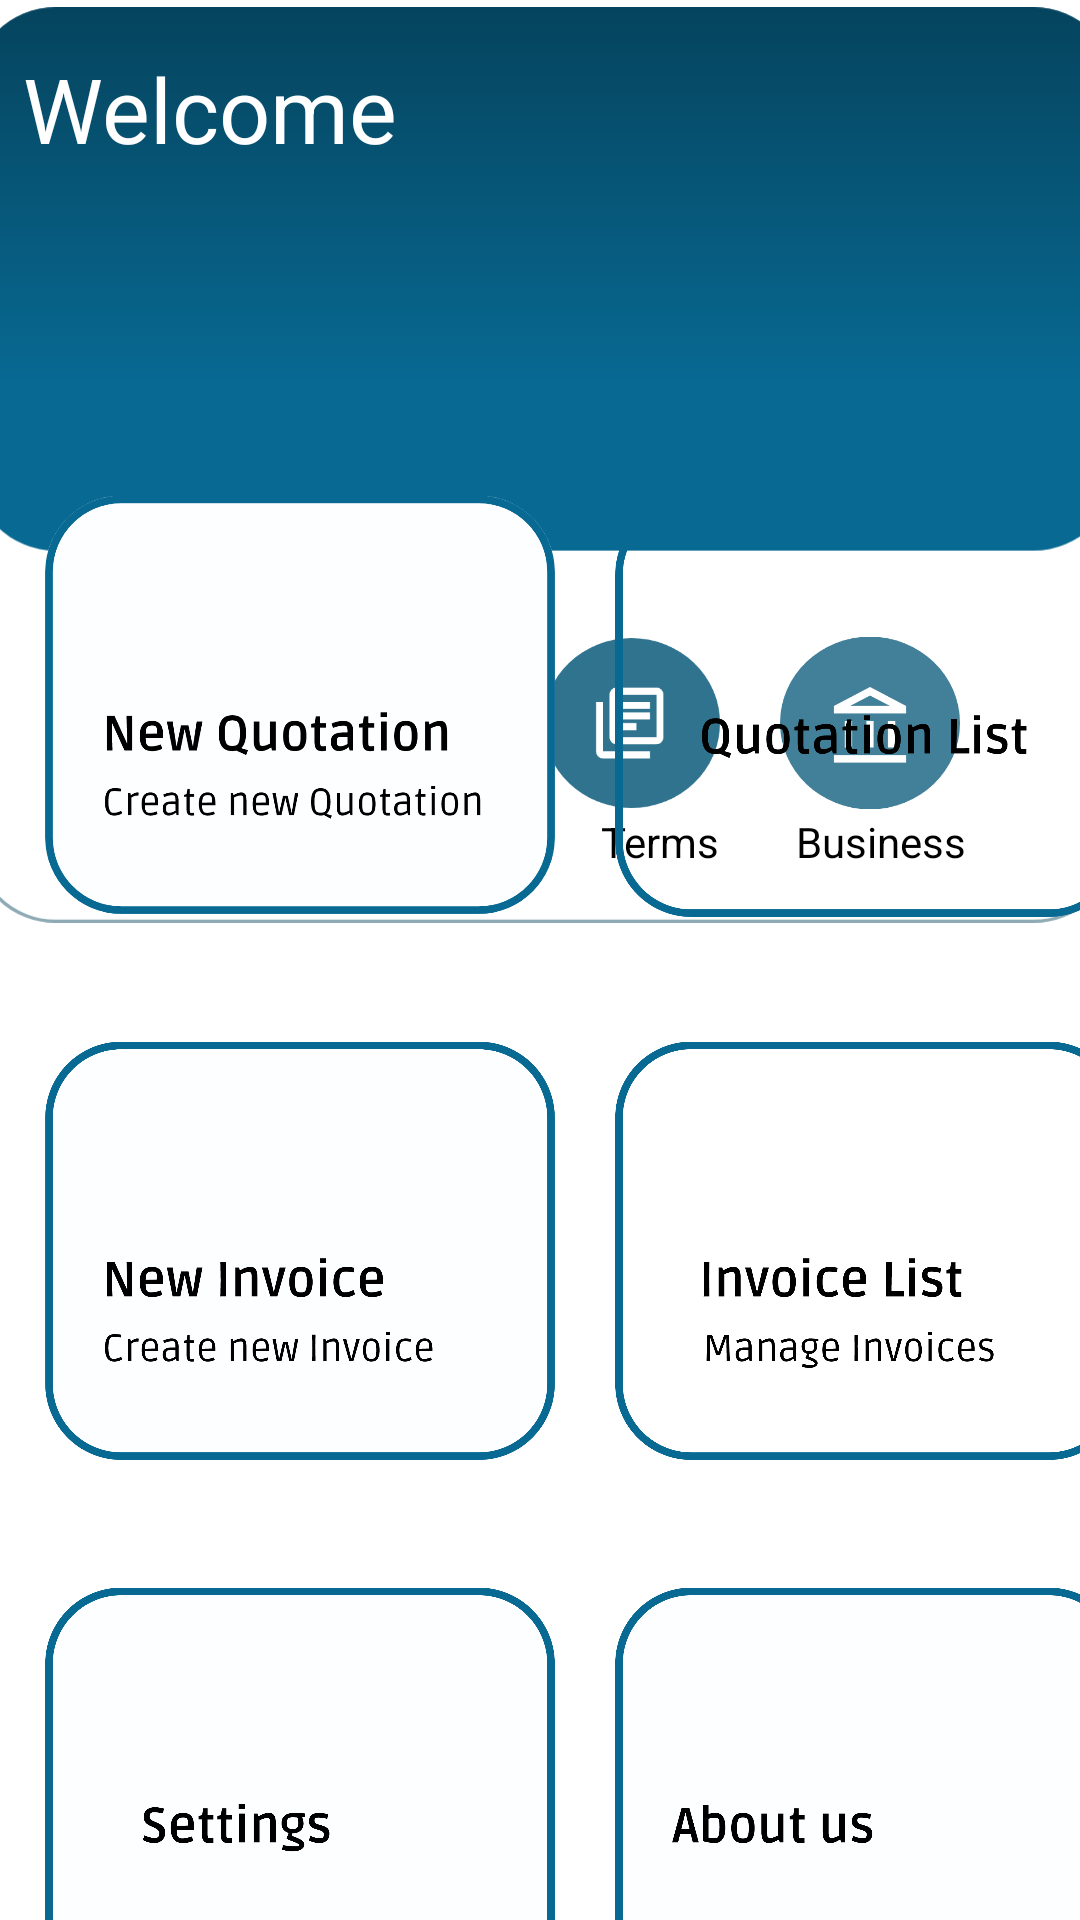

The Android layout XML behind this screen, and the referenced resources:
<!-- AndroidManifest.xml: application theme Theme.TestApp -->
<!-- res/layout/activity_dashboard.xml -->
<?xml version="1.0" encoding="utf-8"?>
<androidx.constraintlayout.widget.ConstraintLayout xmlns:android="http://schemas.android.com/apk/res/android"
    xmlns:app="http://schemas.android.com/apk/res-auto"
    xmlns:tools="http://schemas.android.com/tools"
    android:layout_width="match_parent"
    android:layout_height="match_parent"
    android:background="@color/white"
    tools:context=".Dashboard">

    <ImageView
        android:id="@+id/imageView7"
        android:layout_width="381dp"
        android:layout_height="310dp"
        android:layout_marginStart="3dp"
        android:layout_marginEnd="1dp"
        app:layout_constraintEnd_toEndOf="parent"
        app:layout_constraintStart_toStartOf="parent"
        app:layout_constraintTop_toTopOf="parent"
        app:srcCompat="@drawable/dashboard1" />


    <ImageView
        android:id="@+id/customer_btn_id"
        android:layout_width="63dp"
        android:layout_height="58dp"
        android:layout_marginStart="44dp"
        android:layout_marginTop="212dp"
        android:onClick="MoveToCustomer"
        app:layout_constraintEnd_toStartOf="@+id/imageView12"
        app:layout_constraintHorizontal_bias="0.527"
        app:layout_constraintStart_toStartOf="parent"
        app:layout_constraintTop_toTopOf="@+id/imageView7"
        app:srcCompat="@drawable/customer"
        tools:ignore="UnknownId" />


    <ImageView
        android:id="@+id/product_btn_id"
        android:layout_width="58dp"
        android:layout_height="58dp"
        android:layout_marginTop="212dp"
        android:onClick="MoveToProduct"
        app:layout_constraintEnd_toStartOf="@+id/terms_btn_id"
        app:layout_constraintHorizontal_bias="0.474"
        app:layout_constraintStart_toEndOf="@+id/customer_btn_id"
        app:layout_constraintTop_toTopOf="@+id/imageView7"
        app:srcCompat="@drawable/product" />


    <ImageView
        android:id="@+id/terms_btn_id"
        android:layout_width="59dp"
        android:layout_height="58dp"
        android:layout_marginTop="212dp"
        android:layout_marginEnd="20dp"
        android:onClick="MoveToTerms"
        app:layout_constraintEnd_toStartOf="@+id/business_btn_id"
        app:layout_constraintTop_toTopOf="parent"
        app:srcCompat="@drawable/terms" />


    <ImageView
        android:id="@+id/business_btn_id"
        android:layout_width="60dp"
        android:layout_height="58dp"
        android:layout_marginTop="212dp"
        android:layout_marginEnd="40dp"
        android:onClick="MoveToBusiness"
        app:layout_constraintEnd_toEndOf="parent"
        app:layout_constraintTop_toTopOf="@+id/imageView7"
        app:srcCompat="@drawable/business" />


    <TextView
        android:id="@+id/cust"
        android:layout_width="63dp"
        android:layout_height="19dp"
        android:layout_marginBottom="20dp"
        android:text="Customer"
        android:textColor="@color/black"
        app:layout_constraintBottom_toBottomOf="@+id/imageView7"
        app:layout_constraintEnd_toEndOf="parent"
        app:layout_constraintHorizontal_bias="0.126"
        app:layout_constraintStart_toStartOf="parent" />


    <TextView
        android:id="@+id/textView16"
        android:layout_width="59dp"
        android:layout_height="19dp"
        android:layout_marginBottom="20dp"
        android:text="Product"
        android:textColor="@color/black"
        app:layout_constraintBottom_toBottomOf="@+id/imageView7"
        app:layout_constraintEnd_toEndOf="parent"
        app:layout_constraintHorizontal_bias="0.394"
        app:layout_constraintStart_toStartOf="parent" />


    <TextView
        android:id="@+id/textView17"
        android:layout_width="wrap_content"
        android:layout_height="wrap_content"
        android:layout_marginBottom="20dp"
        android:text="Terms"
        android:textColor="@color/black"
        app:layout_constraintBottom_toBottomOf="@+id/imageView7"
        app:layout_constraintEnd_toEndOf="parent"
        app:layout_constraintHorizontal_bias="0.625"
        app:layout_constraintStart_toStartOf="parent" />


    <TextView
        android:id="@+id/textView18"
        android:layout_width="wrap_content"
        android:layout_height="wrap_content"
        android:layout_marginBottom="20dp"
        android:text="Business"
        android:textColor="@color/black"
        app:layout_constraintBottom_toBottomOf="@+id/imageView7"
        app:layout_constraintEnd_toEndOf="parent"
        app:layout_constraintHorizontal_bias="0.875"
        app:layout_constraintStart_toStartOf="parent" />


    <TextView
        android:id="@+id/textView6"
        android:layout_width="152dp"
        android:layout_height="42dp"
        android:layout_marginTop="16dp"
        android:text="Welcome"
        android:textColor="@color/white"
        android:textSize="30sp"
        app:layout_constraintEnd_toEndOf="@+id/imageView7"
        app:layout_constraintHorizontal_bias="0.074"
        app:layout_constraintStart_toStartOf="@+id/imageView7"
        app:layout_constraintTop_toTopOf="parent" />


    <ScrollView
        android:layout_width="409dp"
        android:layout_height="490dp"
        app:layout_constraintBottom_toBottomOf="parent"
        app:layout_constraintStart_toStartOf="parent">


        <LinearLayout
            android:layout_width="match_parent"
            android:layout_height="wrap_content"
            android:orientation="vertical"> 


            <LinearLayout
                android:layout_width="match_parent"
                android:layout_height="wrap_content"
                android:orientation="horizontal">

                <ImageView
                    android:id="@+id/new_quotation_id_dash"
                    android:layout_width="180dp"
                    android:layout_height="180dp"
                    android:layout_marginLeft="10dp"
                    android:src="@drawable/create_new_quot" />


                <ImageView
                    android:id="@+id/quoatation_list_id_dash"
                    android:layout_width="180dp"
                    android:layout_height="180dp"
                    android:layout_marginLeft="10dp"
                    android:paddingTop="2dp"
                    android:src="@drawable/manage_quotation" />
            </LinearLayout>

            
            <LinearLayout
                android:layout_width="match_parent"
                android:layout_height="match_parent"
                android:orientation="horizontal">


                <ImageView
                    android:id="@+id/new_invoice_id_dash"
                    android:layout_width="180dp"
                    android:layout_height="180dp"
                    android:layout_marginLeft="10dp"
                    android:layout_marginTop="2dp"
                    android:src="@drawable/new_invoice" />

                <ImageView
                    android:id="@+id/invoice_list_id_dash"
                    android:layout_width="180dp"
                    android:layout_height="180dp"
                    android:layout_marginLeft="10dp"
                    android:layout_marginTop="2dp"
                    android:src="@drawable/invoice_list" />

            </LinearLayout>
            
            <LinearLayout
                android:layout_width="match_parent"
                android:layout_height="match_parent"
                android:orientation="horizontal">

                <ImageView
                    android:id="@+id/settings_id_dash"
                    android:layout_width="180dp"
                    android:layout_height="180dp"
                    android:layout_marginLeft="10dp"
                    android:layout_marginTop="2dp"
                    android:src="@drawable/settingss" />
                <ImageView
                    android:layout_width="180dp"
                    android:layout_height="180dp"
                    android:src="@drawable/about_us"
                    android:layout_marginTop="2dp"
                    android:layout_marginLeft="10dp"/>

            </LinearLayout>
        </LinearLayout>

    </ScrollView>

</androidx.constraintlayout.widget.ConstraintLayout>
<!-- resources referenced by this layout -->
<resources>
  <color name="black">#000000</color>
  <color name="white">#FFFFFF</color>
  <!-- drawable business (drawable) -->
  <vector xmlns:android="http://schemas.android.com/apk/res/android"
      android:width="50dp"
      android:height="48dp"
      android:viewportWidth="50"
      android:viewportHeight="48">
    <path
        android:pathData="M0,24a25,24 0,1 0,50 0a25,24 0,1 0,-50 0z"
        android:fillColor="#0A5A7B"
        android:fillAlpha="0.77"/>
    <path
        android:pathData="M18,30.8V23.45H20V30.8H18ZM24,30.8V23.45H26V30.8H24ZM15,35V32.9H35V35H15ZM30,30.8V23.45H32V30.8H30ZM15,21.35V19.25L25,14L35,19.25V21.35H15ZM19.45,19.25H30.55L25,16.362L19.45,19.25Z"
        android:fillColor="#ffffff"/>
  </vector>
  <!-- drawable product (drawable) -->
  <vector xmlns:android="http://schemas.android.com/apk/res/android"
      android:width="50dp"
      android:height="48dp"
      android:viewportWidth="50"
      android:viewportHeight="48">
    <path
        android:pathData="M0,24a25,24 0,1 0,50 0a25,24 0,1 0,-50 0z"
        android:fillColor="#0A5A7B"
        android:fillAlpha="0.92"/>
    <path
        android:pathData="M17,29.857V27.286H25.105V29.857H17ZM17,24.714V22.143H29.737V24.714H17ZM17,19.571V17H29.737V19.571H17ZM32.053,35V29.857H27.421V27.286H32.053V22.143H34.368V27.286H39V29.857H34.368V35H32.053Z"
        android:fillColor="#FDFEFF"/>
  </vector>
  <!-- drawable terms (drawable) -->
  <vector xmlns:android="http://schemas.android.com/apk/res/android"
      android:width="50dp"
      android:height="48dp"
      android:viewportWidth="50"
      android:viewportHeight="48">
    <path
        android:pathData="M0,24a25,24 0,1 0,50 0a25,24 0,1 0,-50 0z"
        android:fillColor="#0A5A7B"
        android:fillAlpha="0.85"/>
    <path
        android:pathData="M22.6,26H26.4V24H22.6V26ZM22.6,23H30.2V21H22.6V23ZM22.6,20H30.2V18H22.6V20ZM20.7,30C20.177,30 19.73,29.804 19.359,29.413C18.987,29.022 18.801,28.551 18.8,28V16C18.8,15.45 18.986,14.979 19.359,14.588C19.731,14.197 20.178,14.001 20.7,14H32.1C32.623,14 33.07,14.196 33.442,14.588C33.815,14.98 34.001,15.451 34,16V28C34,28.55 33.814,29.021 33.442,29.413C33.071,29.805 32.623,30.001 32.1,30H20.7ZM20.7,28H32.1V16H20.7V28ZM16.9,34C16.378,34 15.93,33.804 15.559,33.413C15.187,33.022 15.001,32.551 15,32V18H16.9V32H30.2V34H16.9Z"
        android:fillColor="#ffffff"/>
  </vector>
  <style name="Theme.TestApp" parent="Base.Theme.TestApp" />
  <style name="Base.Theme.TestApp" parent="Theme.Material3.Light.NoActionBar">
         
          <item name="colorOnPrimary">@color/white</item>
          <item name="colorSecondary">@color/lightgreen</item>
          <item name="colorSecondaryVariant">@color/dark_teal</item>
  
          
          <item name="materialThemeOverlay">@style/ThemeOverlay.MaterialComponents.Light</item>
      </style>
  <color name="lightgreen">#03DAC5</color>
  <color name="dark_teal">#05445E</color>
</resources>
